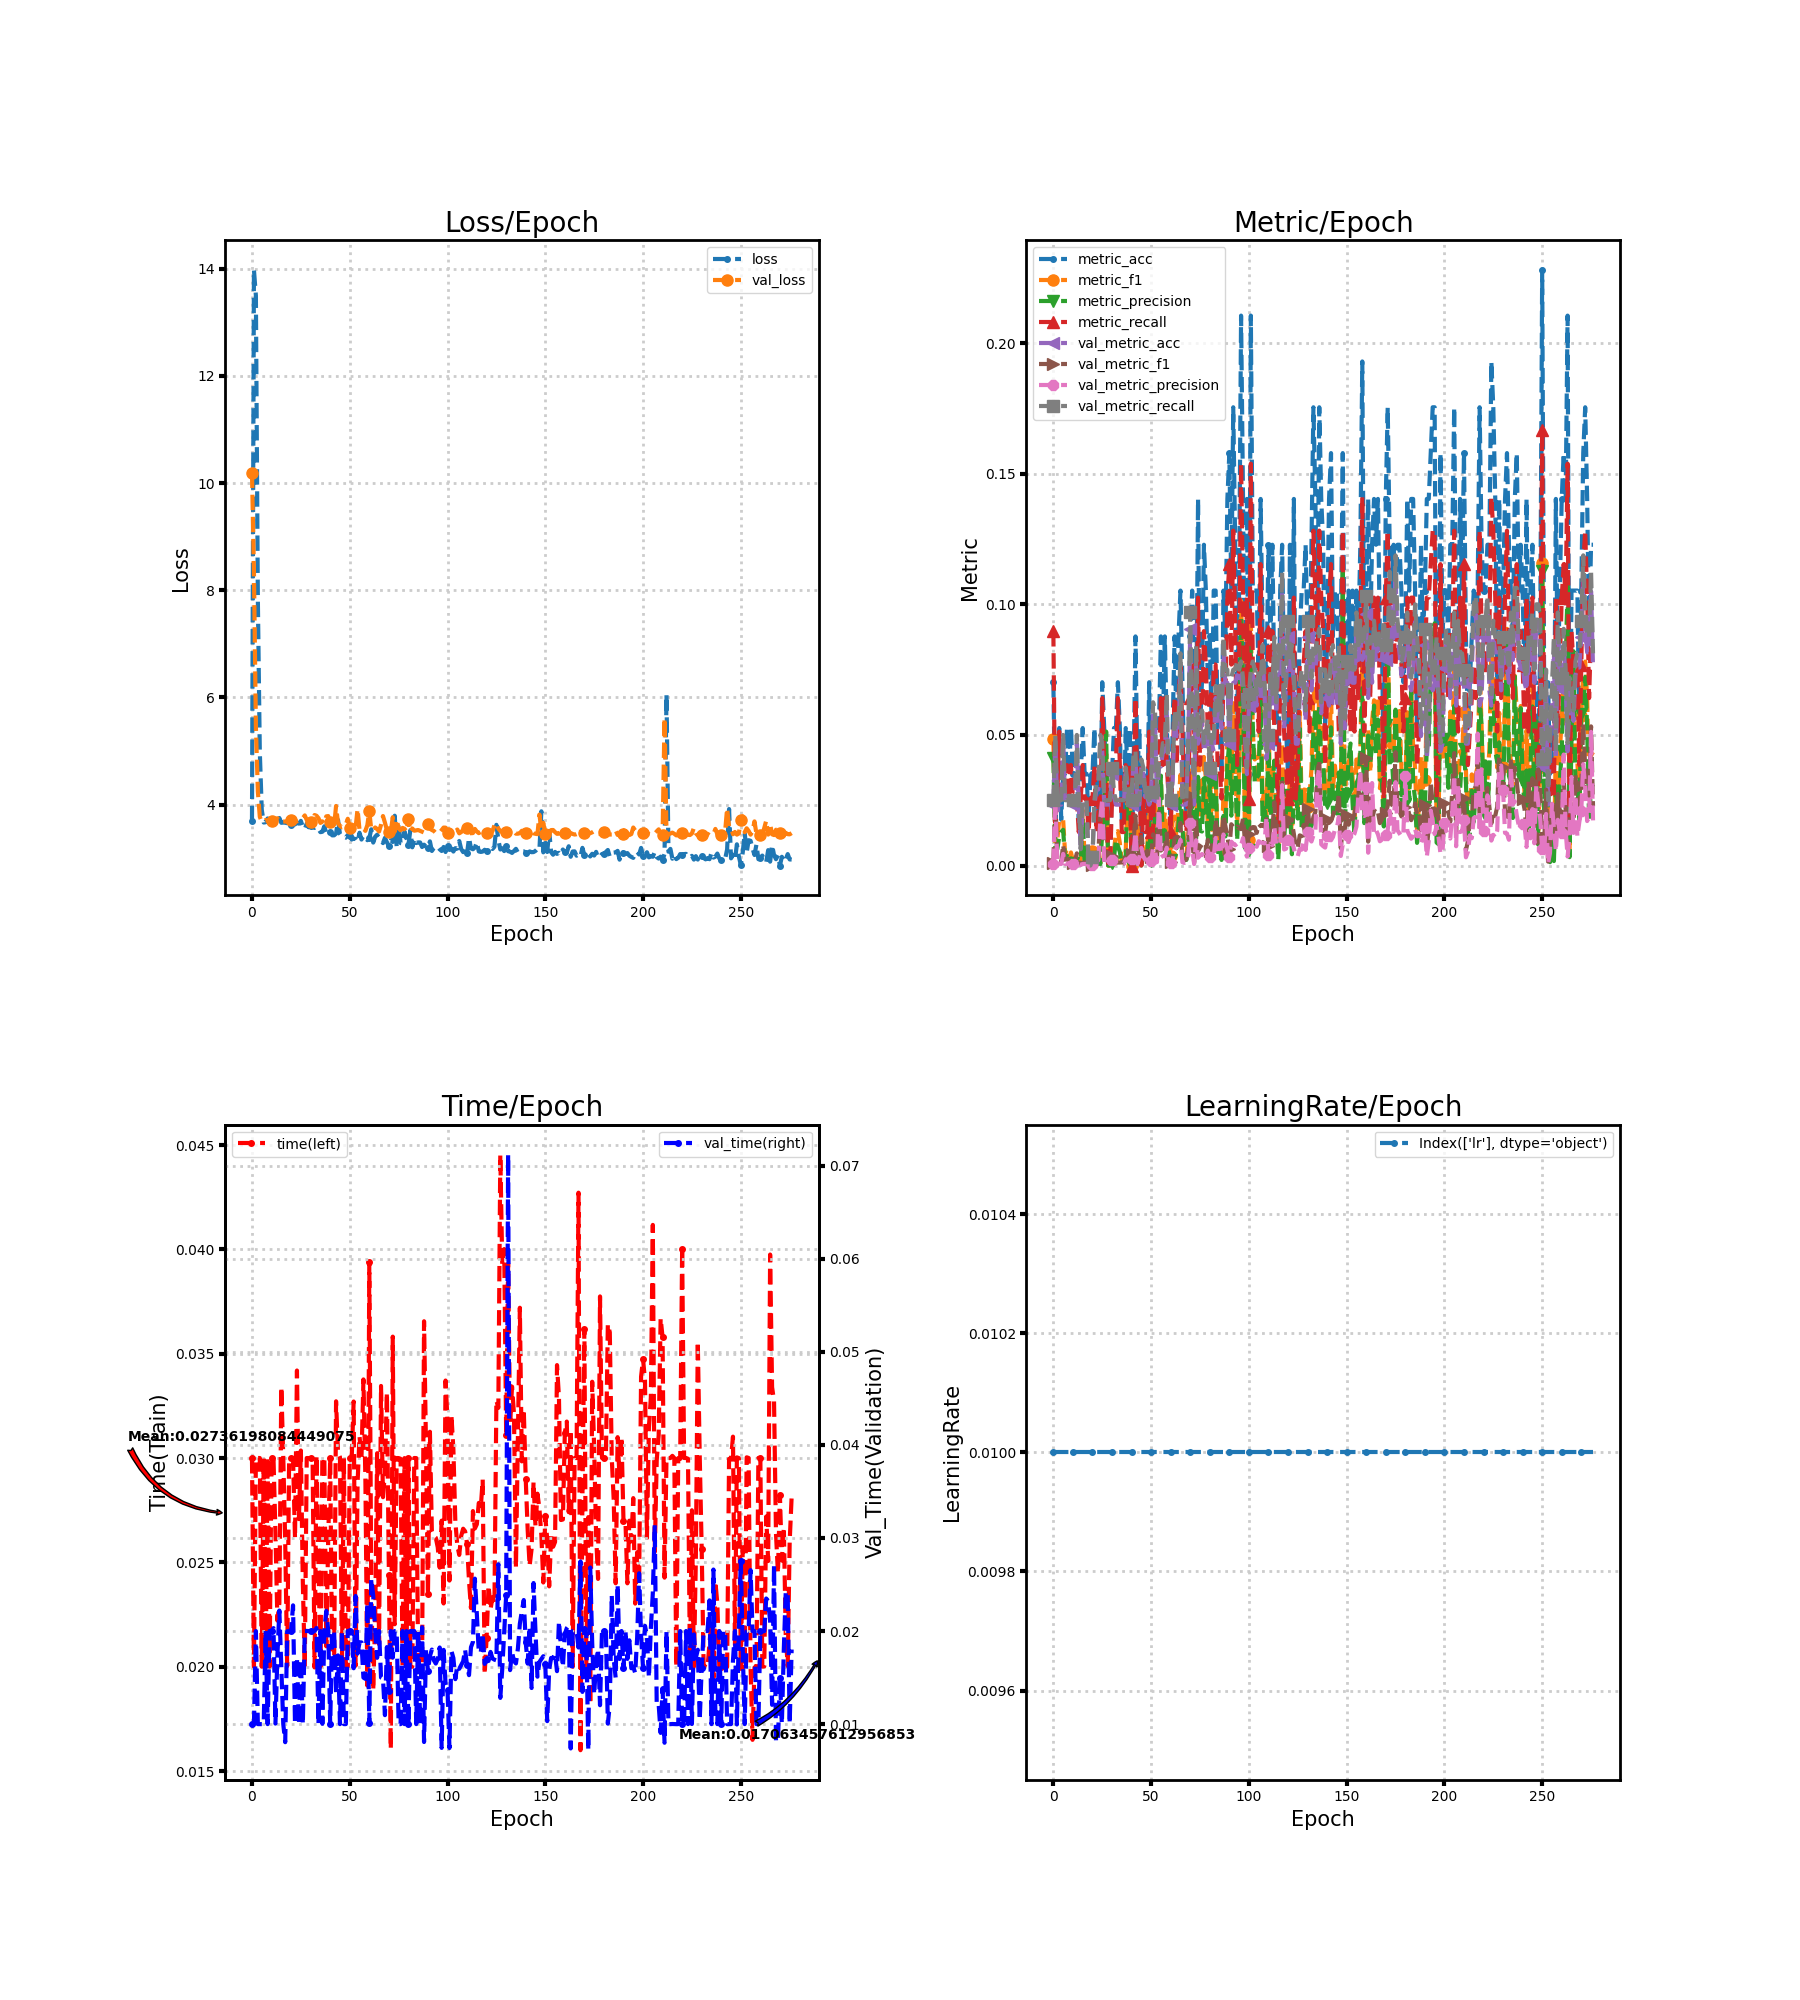

The file beside this chart, header and first rows:
loss, metric_acc, metric_f1, metric_precision, metric_recall, time, lr, val_loss, val_metric_acc, val_metric_f1, val_metric_precision, val_metric_recall, val_time
3.694, 0.07018, 0.04835, 0.04131, 0.08974, 0.03, 0.01, 10.19, 0.02332, 0.00114, 0.0005831, 0.025, 0.009998
13.98, 0.01754, 0.008547, 0.00641, 0.01282, 0.02, 0.01, 8.347, 0.04665, 0.02617, 0.0256, 0.05, 0.01
13.49, 0.03509, 0.009972, 0.006227, 0.02564, 0.03, 0.01, 5.448, 0.02332, 0.00114, 0.0005831, 0.025, 0.02
7.833, 0.05263, 0.0173, 0.0109, 0.05128, 0.03, 0.01, 4.25, 0.02332, 0.00114, 0.0005831, 0.025, 0.01
4.986, 0.01754, 0.01709, 0.01282, 0.02564, 0.03, 0.01, 3.774, 0.02332, 0.001166, 0.000597, 0.025, 0.01
3.905, 0.03509, 0.01758, 0.01368, 0.02564, 0.02, 0.01, 3.683, 0.04956, 0.008036, 0.004451, 0.05, 0.01
3.668, 0.03509, 0.004467, 0.002458, 0.02564, 0.03, 0.01, 3.687, 0.02332, 0.00118, 0.0006042, 0.025, 0.009999
3.673, 0.05263, 0.006367, 0.003655, 0.03846, 0.01997, 0.01, 3.715, 0.02332, 0.00114, 0.0005831, 0.025, 0.02
3.743, 0.03509, 0.002442, 0.001282, 0.02564, 0.03, 0.01, 3.694, 0.02332, 0.001932, 0.001005, 0.025, 0.01
3.693, 0.05263, 0.005006, 0.002699, 0.03846, 0.02, 0.01, 3.688, 0.02332, 0.00114, 0.0005831, 0.025, 0.02
3.675, 0.03509, 0.001799, 0.0009324, 0.02564, 0.03, 0.01, 3.689, 0.02332, 0.001143, 0.0005848, 0.025, 0.02
3.676, 0.03509, 0.001865, 0.0009676, 0.02564, 0.03, 0.01, 3.687, 0.02332, 0.001361, 0.0006993, 0.025, 0.02032
3.674, 0.03509, 0.002182, 0.00114, 0.02564, 0.02641, 0.01, 3.695, 0.04665, 0.004655, 0.002444, 0.05, 0.01006
3.649, 0.01754, 0.001654, 0.0008842, 0.01282, 0.02221, 0.01, 3.748, 0.02332, 0.00114, 0.0005831, 0.025, 0.01737
3.752, 0.03509, 0.002385, 0.001251, 0.02564, 0.02305, 0.01, 3.684, 0.005831, 0.0004255, 0.0002203, 0.00625, 0.0222
3.662, 0.05263, 0.02128, 0.01821, 0.03846, 0.03341, 0.01, 3.687, 0.02332, 0.00114, 0.0005831, 0.025, 0.016
3.667, 0.03509, 0.001899, 0.0009862, 0.02564, 0.03005, 0.01, 3.687, 0.02332, 0.00114, 0.0005831, 0.025, 0.009998
3.664, 0.03509, 0.001832, 0.0009497, 0.02564, 0.02595, 0.01, 3.685, 0.02332, 0.001163, 0.0005952, 0.025, 0.008058
3.656, 0.01754, 0.001026, 0.0005342, 0.01282, 0.02003, 0.01, 3.692, 0.0, 0.0, 0.0, 0.0, 0.01996
3.661, 0.03509, 0.004989, 0.002778, 0.02564, 0.03, 0.01, 3.702, 0.0, 0.0, 0.0, 0.0, 0.02
3.619, 0.03509, 0.005698, 0.003205, 0.02564, 0.03, 0.01, 3.706, 0.002915, 0.0001706, 8.771929824561404e-05, 0.003125, 0.02
3.681, 0.05263, 0.007119, 0.003939, 0.03846, 0.03, 0.01, 3.684, 0.02332, 0.002564, 0.001351, 0.025, 0.02276
3.632, 0.01754, 0.003017, 0.001709, 0.01282, 0.02615, 0.01, 3.692, 0.02915, 0.003878, 0.002306, 0.03125, 0.01001
3.664, 0.03509, 0.006605, 0.003846, 0.02564, 0.0342, 0.01, 3.69, 0.02915, 0.003496, 0.002005, 0.03125, 0.01718
3.647, 0.01754, 0.001006, 0.0005233, 0.01282, 0.02707, 0.01, 3.702, 0.04665, 0.02176, 0.01758, 0.05, 0.009997
3.699, 0.07018, 0.01991, 0.01276, 0.0641, 0.03036, 0.01, 3.707, 0.04373, 0.02459, 0.02564, 0.04688, 0.01696
3.588, 0.05263, 0.01642, 0.01476, 0.03846, 0.02406, 0.01, 3.752, 0.02332, 0.002198, 0.001149, 0.025, 0.009999
3.543, 0.03509, 0.04274, 0.05128, 0.03846, 0.02, 0.01, 3.8, 0.02332, 0.004938, 0.00274, 0.025, 0.02
3.646, 0.0, 0.0, 0.0, 0.0, 0.03, 0.01, 3.716, 0.02332, 0.00339, 0.001818, 0.025, 0.02
3.579, 0.0, 0.0, 0.0, 0.0, 0.03, 0.01, 3.669, 0.02332, 0.001223, 0.000627, 0.025, 0.02
3.597, 0.03509, 0.001935, 0.001006, 0.02564, 0.03, 0.01, 3.675, 0.03499, 0.003664, 0.001929, 0.0375, 0.02
3.597, 0.05263, 0.005499, 0.002964, 0.03846, 0.03, 0.01, 3.663, 0.02624, 0.002063, 0.001076, 0.02813, 0.02
3.567, 0.05263, 0.0127, 0.009829, 0.03846, 0.01996, 0.01, 3.807, 0.02332, 0.00132, 0.000678, 0.025, 0.02
3.588, 0.07018, 0.01318, 0.007435, 0.0641, 0.03012, 0.01, 3.794, 0.02332, 0.00114, 0.0005831, 0.025, 0.02032
3.545, 0.05263, 0.008628, 0.005217, 0.03846, 0.02506, 0.01, 3.749, 0.02332, 0.00114, 0.0005831, 0.025, 0.009999
3.488, 0.01754, 0.001282, 0.0006748, 0.01282, 0.02, 0.01, 3.66, 0.02332, 0.001262, 0.0006472, 0.025, 0.02
3.495, 0.01754, 0.001251, 0.0006575, 0.01282, 0.03, 0.01, 3.689, 0.02332, 0.00114, 0.0005831, 0.025, 0.01003
3.598, 0.05263, 0.005538, 0.002989, 0.03846, 0.03, 0.01, 3.649, 0.03499, 0.00447, 0.002393, 0.0375, 0.02
3.469, 0.03509, 0.02735, 0.03419, 0.02564, 0.02098, 0.01, 3.783, 0.02915, 0.004073, 0.002189, 0.03125, 0.02217
3.448, 0.05263, 0.03175, 0.0359, 0.03846, 0.02619, 0.01, 3.788, 0.02332, 0.002649, 0.001399, 0.025, 0.02
3.497, 0.0, 0.0, 0.0, 0.0, 0.03, 0.01, 3.672, 0.02332, 0.004545, 0.0025, 0.025, 0.01
3.428, 0.03509, 0.005698, 0.003205, 0.02564, 0.02, 0.01, 3.608, 0.04082, 0.009151, 0.005286, 0.04375, 0.02
3.429, 0.08772, 0.01645, 0.00977, 0.0641, 0.02, 0.01, 3.598, 0.04082, 0.01914, 0.0127, 0.04375, 0.02
3.461, 0.03509, 0.01496, 0.01068, 0.02564, 0.03272, 0.01, 3.976, 0.02332, 0.00114, 0.0005831, 0.025, 0.01331
3.717, 0.05263, 0.007104, 0.003914, 0.03846, 0.03025, 0.01, 3.656, 0.02332, 0.005634, 0.003175, 0.025, 0.01738
3.452, 0.0, 0.0, 0.0, 0.0, 0.03004, 0.01, 3.606, 0.0379, 0.01094, 0.00674, 0.04063, 0.01
3.401, 0.03509, 0.007692, 0.004536, 0.02564, 0.02, 0.01, 3.579, 0.03499, 0.006195, 0.003419, 0.0375, 0.02
3.4, 0.01754, 0.008547, 0.00641, 0.01282, 0.03, 0.01, 3.587, 0.02624, 0.004186, 0.002263, 0.02813, 0.01
3.385, 0.01754, 0.00641, 0.004274, 0.01282, 0.02, 0.01, 3.632, 0.02624, 0.005656, 0.003156, 0.02778, 0.01
3.436, 0.07018, 0.02347, 0.01652, 0.05128, 0.02, 0.01, 3.738, 0.02332, 0.001613, 0.0008333, 0.025, 0.02
3.424, 0.01754, 0.003205, 0.001832, 0.01282, 0.03, 0.01, 3.573, 0.02624, 0.003353, 0.001784, 0.02813, 0.02
3.351, 0.01754, 0.003945, 0.002331, 0.01282, 0.03, 0.01, 3.539, 0.05831, 0.01193, 0.006671, 0.0625, 0.02
3.371, 0.05263, 0.02318, 0.01943, 0.03846, 0.03271, 0.01, 3.531, 0.05539, 0.01047, 0.005775, 0.05937, 0.016
3.358, 0.05263, 0.0188, 0.01368, 0.03846, 0.02005, 0.01, 3.577, 0.02332, 0.002484, 0.001307, 0.025, 0.02377
3.304, 0.05263, 0.01467, 0.009361, 0.03846, 0.0288, 0.01, 3.92, 0.0379, 0.02052, 0.02566, 0.04063, 0.01757
3.477, 0.08772, 0.03146, 0.03441, 0.0641, 0.03104, 0.01, 3.527, 0.0379, 0.005728, 0.003082, 0.04063, 0.01878
3.35, 0.05263, 0.01455, 0.009286, 0.03846, 0.03, 0.01, 3.55, 0.04373, 0.006649, 0.003663, 0.04688, 0.01878
3.417, 0.08772, 0.02037, 0.01342, 0.0641, 0.03377, 0.01, 3.554, 0.04373, 0.006634, 0.003656, 0.04688, 0.015
3.406, 0.05263, 0.01276, 0.009862, 0.03846, 0.029, 0.01, 3.512, 0.06122, 0.01224, 0.006831, 0.06563, 0.01486
3.338, 0.03509, 0.009402, 0.005769, 0.02564, 0.01909, 0.01, 3.619, 0.02332, 0.002312, 0.001212, 0.025, 0.02299
... 217 more rows
